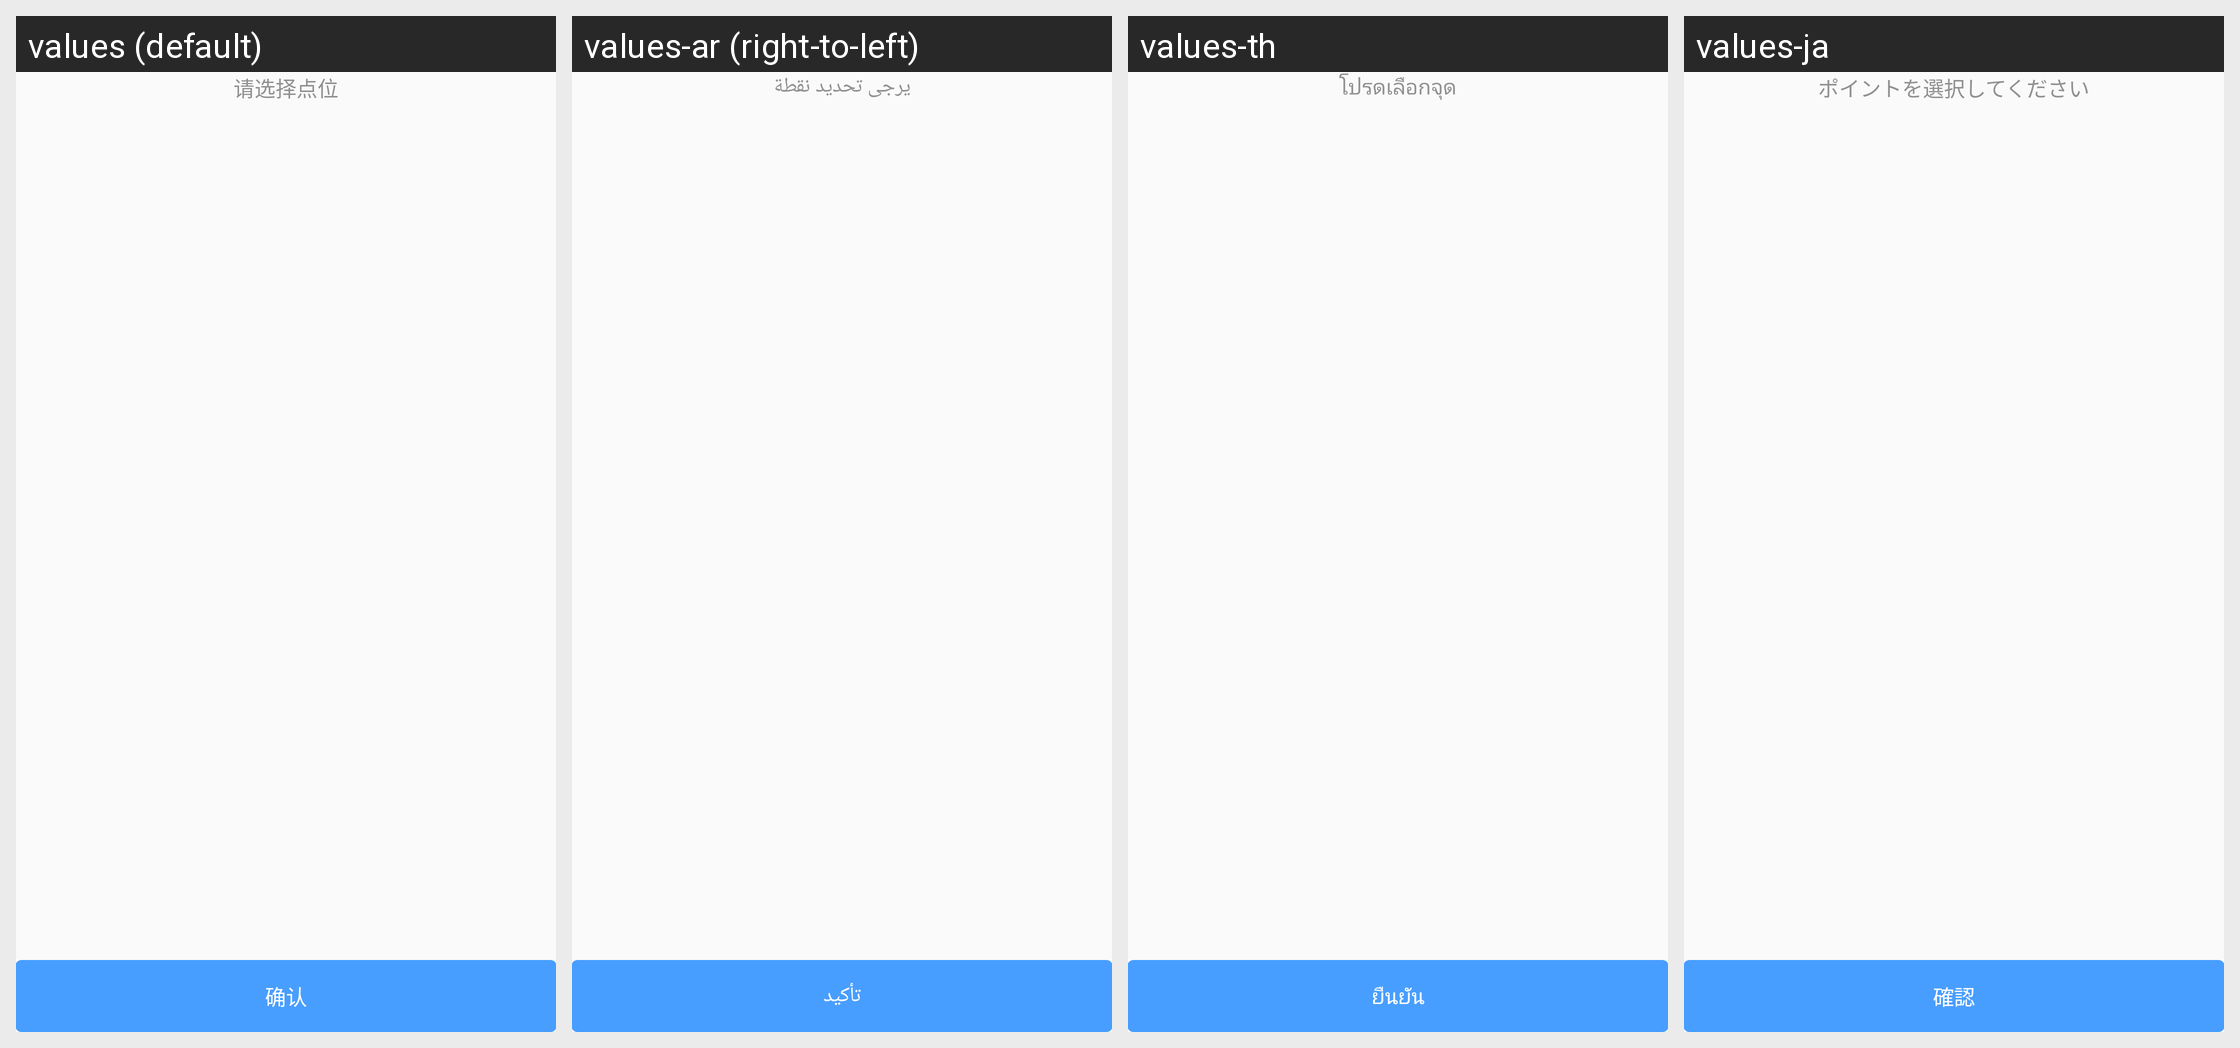

This grid shows one Android layout under several languages. Give, for every string resource on the screen, its name, the default text and each shown locale's text.
Android screen res/layout/layout_dialog_choose_point.xml rendered under 4 locales, left to right: values (default), values-ar (right-to-left), values-th, values-ja. Device: Nexus 5 (rendered at 1080×1920; each locale shown at half size, 540×960, under a caption strip naming it); theme Theme.AGV.
Other locales in the repository, not shown: values-de, values-en, values-es, values-fr, values-hu, values-ko, values-nl, values-vi, values-zh-rHK, values-zh-rTW.
Strings drawn on this screen, with the default value and each locale's value (text and hints the layout hard-codes, and strings that could not be matched under every locale, appear in the picture but are not listed):

text_please_choose_point
  values: 请选择点位
  values-ar: يرجى تحديد نقطة
  values-th: โปรดเลือกจุด
  values-ja: ポイントを選択してください

text_confirm
  values: 确认
  values-ar: تأكيد
  values-th: ยืนยัน
  values-ja: 確認
